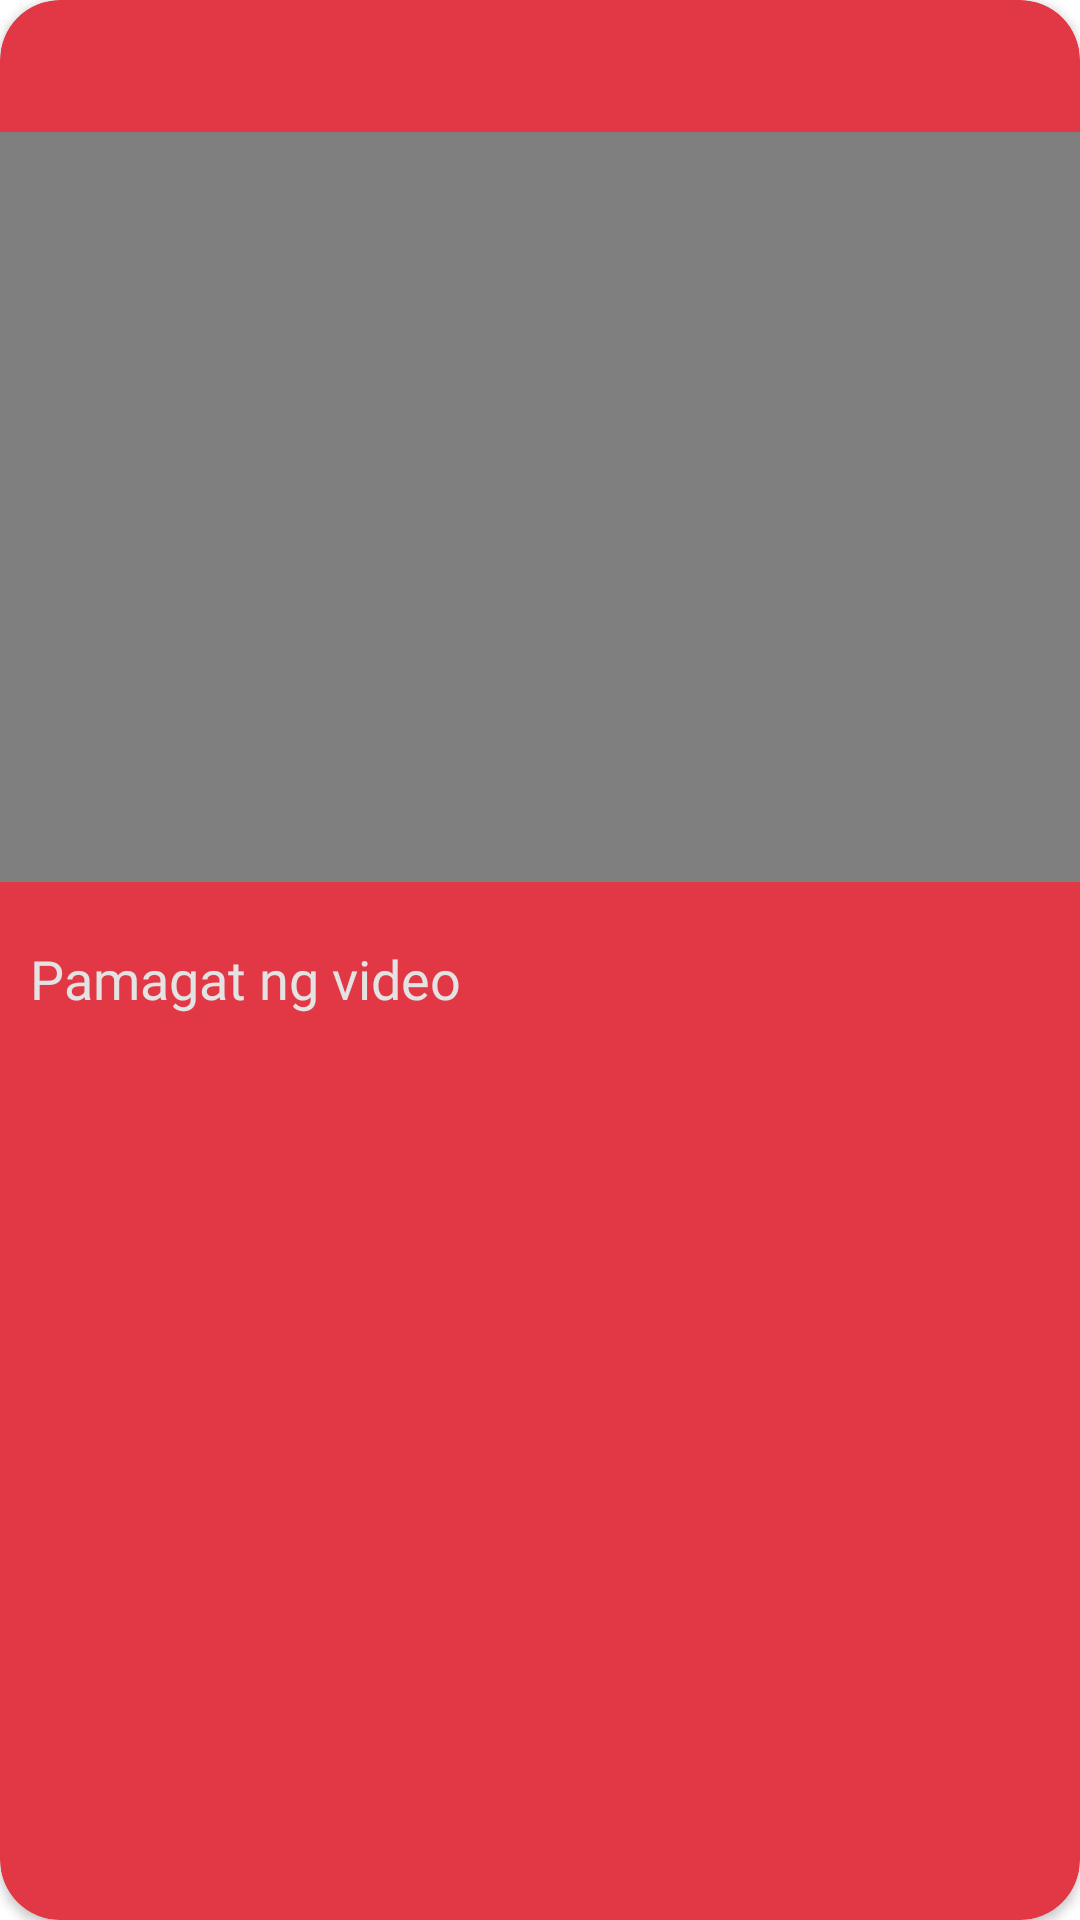

The Android layout XML behind this screen, and the referenced resources:
<!-- AndroidManifest.xml: application theme Theme.Baybayin -->
<!-- res/layout/video_player_dialog.xml -->
<?xml version="1.0" encoding="utf-8"?>
<androidx.cardview.widget.CardView
    xmlns:android="http://schemas.android.com/apk/res/android"
    android:layout_width="match_parent"
    android:layout_height="wrap_content"
    xmlns:app="http://schemas.android.com/apk/res-auto"
    app:cardBackgroundColor="#E23744"
    app:cardCornerRadius="20dp"
    android:layout_margin="15dp">

    <RelativeLayout
        android:paddingBottom="20dp"
        android:layout_width="match_parent"
        android:layout_height="wrap_content">

        <ImageView
            android:layout_width="24dp"
            android:layout_height="24dp"
            android:src="@drawable/baseline_close_24"
            app:tint="@color/wht"
            android:elevation="5dp"
            android:layout_alignParentEnd="true"
            android:layout_alignParentTop="true"
            android:layout_marginTop="10dp"
            android:layout_marginEnd="10dp"
            android:layout_marginBottom="10dp"
            android:id="@+id/btn_close"/>

        <FrameLayout
            android:layout_below="@id/btn_close"
            android:layout_centerHorizontal="true"
            android:id="@+id/video_ll"
            android:layout_width="match_parent"
            android:layout_height="wrap_content">

            <VideoView
                android:layout_width="match_parent"
                android:layout_height="250dp"
                android:id="@+id/videoPlayer"/>

        </FrameLayout>

        <TextView
            android:layout_width="wrap_content"
            android:layout_height="wrap_content"
            android:layout_below="@id/video_ll"
            android:text="Pamagat ng video"
            android:id="@+id/video_title"
            android:fontFamily="@font/poppins_bold"
            android:layout_marginStart="10dp"
            android:layout_marginTop="20dp"
            android:textSize="18sp"
            android:textColor="@color/wht"/>

    </RelativeLayout>

</androidx.cardview.widget.CardView>
<!-- resources referenced by this layout -->
<resources>
  <color name="wht">#E3E3E3</color>
  <style name="Theme.Baybayin" parent="Theme.MaterialComponents.DayNight.NoActionBar">
          
          <item name="colorPrimary">@color/startColor</item>
          <item name="colorPrimaryVariant">#FF5E5E</item>
          <item name="colorOnPrimary">@color/white</item>
          
          <item name="colorSecondary">@color/teal_200</item>
          <item name="colorSecondaryVariant">@color/teal_700</item>
          <item name="colorOnSecondary">@color/black</item>
          
          <item name="android:statusBarColor">?attr/colorPrimaryVariant</item>
          
      </style>
  <color name="startColor">#eacda3</color>
  <color name="white">#FFFFFFFF</color>
  <color name="teal_200">#FF03DAC5</color>
  <color name="teal_700">#FF018786</color>
  <color name="black">#FF000000</color>
</resources>
